Labelled photos from "spiral", an image-classification folder in Parkinsons-Diagnosis-uOttaHack2020/UOttaHack-Parkinsons-Diagnosis. The possible labels are: healthy, parkinson.

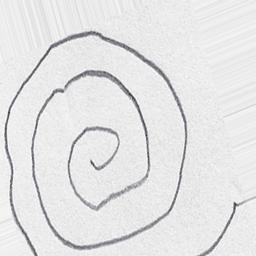
Label: parkinson

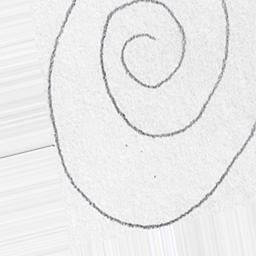
Label: healthy

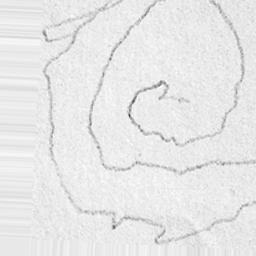
Label: parkinson

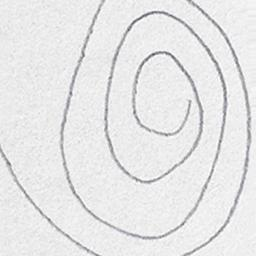
Label: healthy

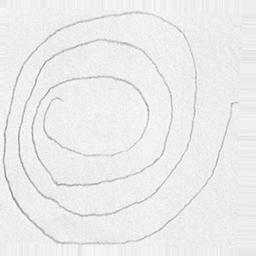
Label: parkinson

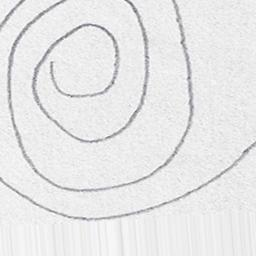
Label: healthy
